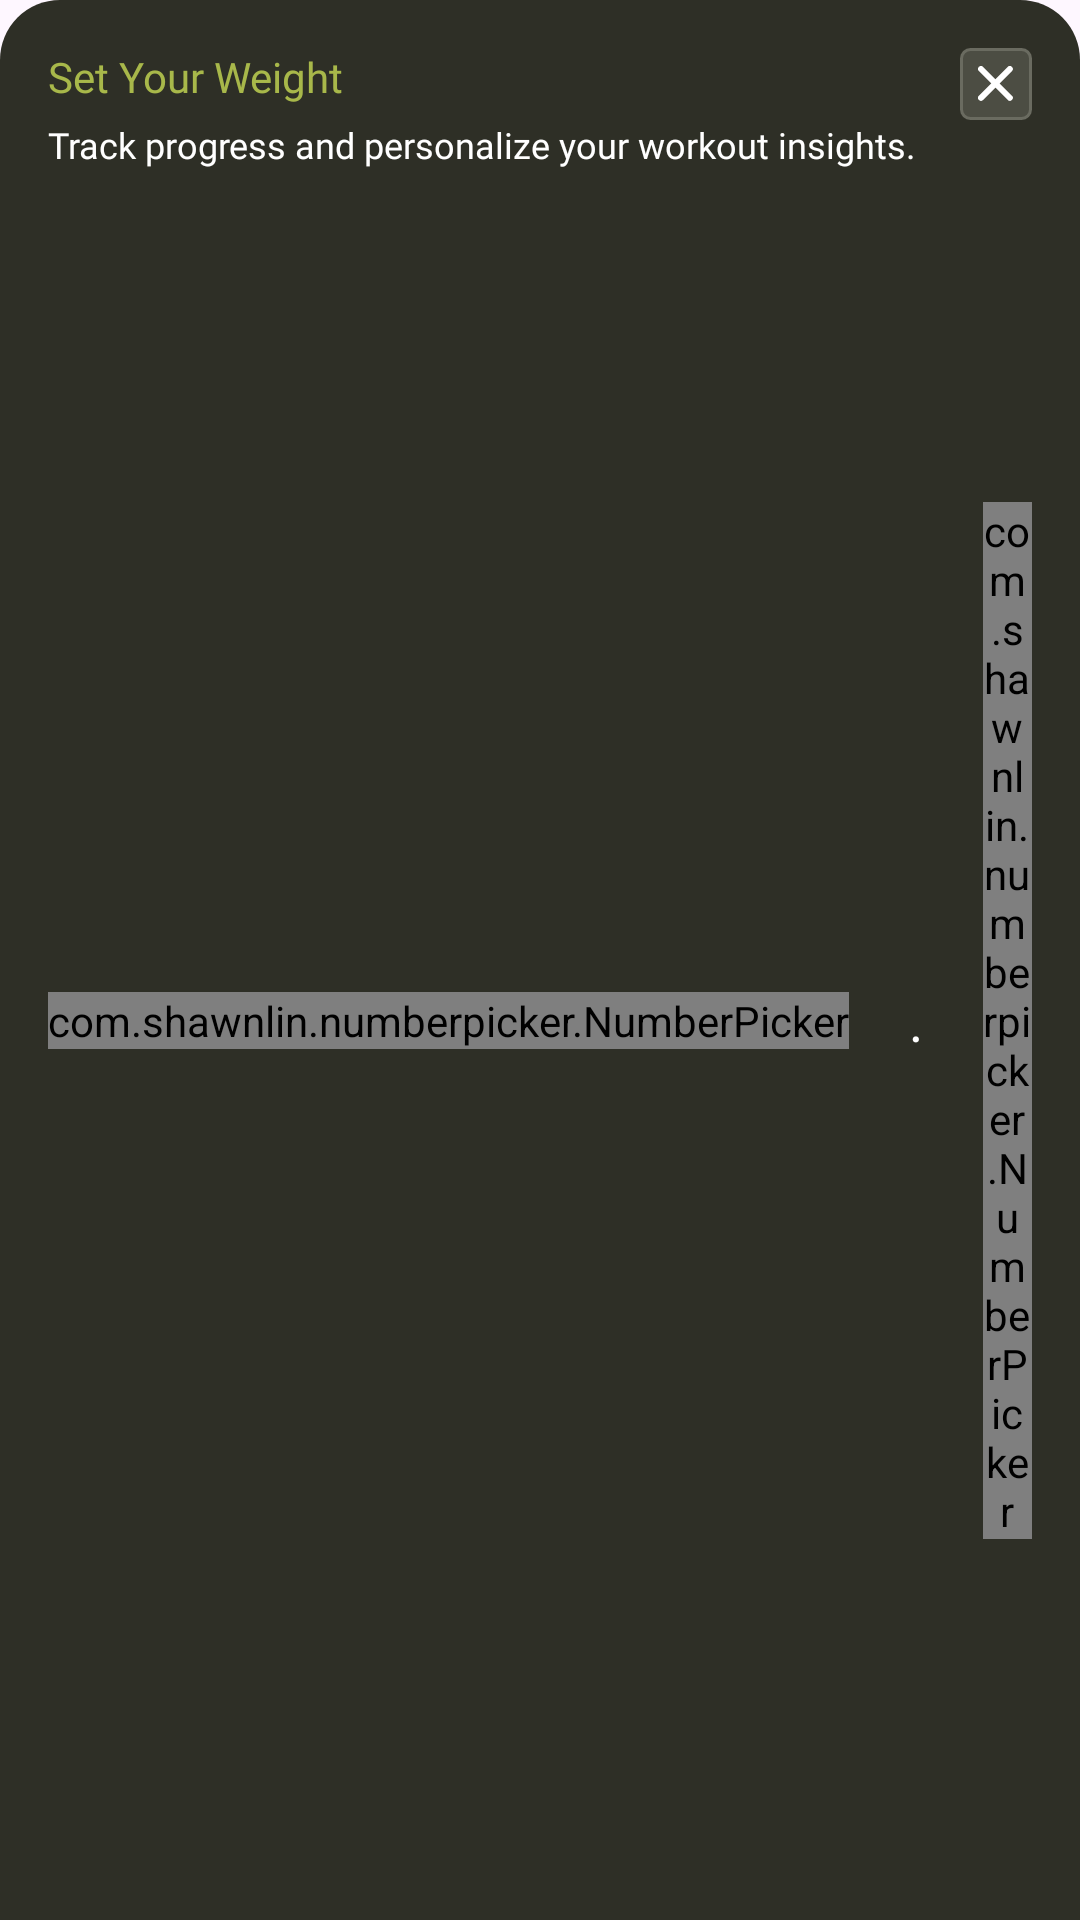

The Android layout XML behind this screen, and the referenced resources:
<!-- AndroidManifest.xml: application theme Theme.READIApp -->
<!-- res/layout/bottom_sheet_weight_picker.xml -->
<?xml version="1.0" encoding="utf-8"?>
<LinearLayout xmlns:android="http://schemas.android.com/apk/res/android"
    android:layout_width="match_parent"
    android:layout_height="wrap_content"
    xmlns:app="http://schemas.android.com/apk/res-auto"
    android:orientation="vertical"
    android:padding="16dp"
    android:background="@drawable/bg_bottom_sheets">

    <RelativeLayout
        android:layout_width="match_parent"
        android:layout_height="wrap_content">

        <TextView
            android:layout_width="wrap_content"
            android:layout_height="wrap_content"
            android:text="@string/text_set_your_weight"
            android:textColor="@color/yellow_green_text"
            android:textSize="14sp"
            android:fontFamily="@font/outfit_semi_bold"
            android:layout_alignParentStart="true"
            android:layout_toStartOf="@+id/btnCancel"
            android:layout_marginEnd="10dp"/>

        <RelativeLayout
            android:id="@+id/btnCancel"
            android:layout_width="24dp"
            android:layout_height="24dp"
            android:background="@drawable/bg_3rd_grey_border"
            android:layout_alignParentEnd="true">

            <androidx.appcompat.widget.AppCompatImageView
                android:layout_width="wrap_content"
                android:layout_height="wrap_content"
                android:layout_centerInParent="true"
                android:src="@drawable/ic_cancel"/>

        </RelativeLayout>

    </RelativeLayout>

    <TextView
        android:layout_width="wrap_content"
        android:layout_height="wrap_content"
        android:text="@string/text_track_progress_and_personalize_your_workout_insights"
        android:textColor="@color/white"
        android:textSize="12sp"
        android:fontFamily="@font/outfit_regular" />

    <LinearLayout
        android:id="@+id/layoutPickers"
        android:layout_width="wrap_content"
        android:layout_height="wrap_content"
        android:orientation="horizontal"
        android:layout_gravity="center"
        android:gravity="center"
        android:layout_marginVertical="20dp">

        <com.shawnlin.numberpicker.NumberPicker
            android:id="@+id/npWeight"
            android:layout_width="wrap_content"
            android:layout_height="wrap_content"
            app:np_width="64dp"
            app:np_height="180dp"
            app:np_dividerColor="@color/transparent"
            app:np_min="30"
            app:np_max="500"
            app:np_value="40"
            app:np_fadingEdgeEnabled="false"
            app:np_textColor="@color/white"
            app:np_selectedTextColor="@color/yellow_green_text"
            app:np_textSize="18dp"
            app:np_selectedTextSize="24dp"
            app:np_wrapSelectorWheel="false"/>

            <TextView
                android:id="@+id/tvDot"
                android:layout_width="wrap_content"
                android:layout_height="wrap_content"
                android:text="@string/text_"
                android:textColor="@color/white"
                android:textSize="18sp"
                android:layout_marginHorizontal="20dp"
                android:fontFamily="@font/outfit_regular"
                android:layout_gravity="center_vertical"/>

        <com.shawnlin.numberpicker.NumberPicker
            android:id="@+id/npPoints"
            android:layout_width="wrap_content"
            android:layout_height="wrap_content"
            app:np_width="64dp"
            app:np_height="180dp"
            app:np_dividerColor="@color/transparent"
            app:np_min="0"
            app:np_max="9"
            app:np_value="3"
            app:np_fadingEdgeEnabled="false"
            app:np_textColor="@color/white"
            app:np_selectedTextColor="@color/yellow_green_text"
            app:np_textSize="18dp"
            app:np_wrapSelectorWheel="false"
            app:np_selectedTextSize="24dp" />

        <com.shawnlin.numberpicker.NumberPicker
            android:id="@+id/npUnits"
            android:layout_width="wrap_content"
            android:layout_height="wrap_content"
            app:np_width="64dp"
            app:np_height="180dp"
            app:np_dividerColor="@color/transparent"
            app:np_min="0"
            app:np_max="1"
            app:np_value="0"
            app:np_fadingEdgeEnabled="false"
            app:np_textColor="@color/white"
            app:np_selectedTextColor="@color/yellow_green_text"
            app:np_textSize="18dp"
            app:np_selectedTextSize="24dp" />

    </LinearLayout>

    <RelativeLayout
        android:id="@+id/btnSave"
        android:layout_width="match_parent"
        android:layout_height="wrap_content"
        android:background="@drawable/bg_button_primary"
        android:padding="16dp"
        android:clickable="true"
        android:focusable="true">

        <TextView
            android:layout_width="wrap_content"
            android:layout_height="wrap_content"
            android:text="@string/text_save"
            android:textSize="16sp"
            android:layout_centerInParent="true"
            android:fontFamily="@font/outfit_bold"
            android:textColor="@color/white" />

    </RelativeLayout>

</LinearLayout>
<!-- resources referenced by this layout -->
<resources>
  <color name="transparent">#00000000</color>
  <color name="white">#FFFFFFFF</color>
  <color name="yellow_green_text">#A8B84A</color>
  <!-- drawable bg_3rd_grey_border (drawable) -->
  <?xml version="1.0" encoding="utf-8"?>
  <shape xmlns:android="http://schemas.android.com/apk/res/android">
      <solid android:color="#4C4D43" />
      <stroke android:width="1dp"
          android:color="#6A6B60" />
      <corners android:radius="3dp" />
  </shape>
  <!-- drawable bg_bottom_sheets (drawable) -->
  <?xml version="1.0" encoding="utf-8"?>
  <shape xmlns:android="http://schemas.android.com/apk/res/android"
      android:shape="rectangle">
  
      <corners android:topLeftRadius="20dp"
          android:topRightRadius="20dp" />
      <solid android:color="#2E2F26" />
  
  </shape>
  <!-- drawable bg_button_primary (drawable) -->
  <?xml version="1.0" encoding="utf-8"?>
  <shape xmlns:android="http://schemas.android.com/apk/res/android"
      android:shape="rectangle">
  
      <corners android:radius="50dp"/>
      <solid android:color="@color/yellow_green" />
  
      <stroke android:width="1dp"
          android:color="@color/white_30_percent"/>
  
  </shape>
  <!-- drawable ic_cancel (drawable) -->
  <vector xmlns:android="http://schemas.android.com/apk/res/android"
      android:width="12dp"
      android:height="12dp"
      android:viewportWidth="12"
      android:viewportHeight="12">
    <path
        android:pathData="M10.6,1L1,10.6L10.6,1ZM1,1L10.6,10.6L1,1Z"
        android:fillColor="#4C4D43"/>
    <path
        android:pathData="M10.6,1L1,10.6M1,1L10.6,10.6"
        android:strokeLineJoin="round"
        android:strokeWidth="2"
        android:fillColor="#00000000"
        android:strokeColor="#ffffff"
        android:strokeLineCap="round"/>
  </vector>
  <string name="text_">.</string>
  <string name="text_save">Save</string>
  <string name="text_set_your_weight">Set Your Weight</string>
  <string name="text_track_progress_and_personalize_your_workout_insights">Track progress and personalize your workout insights.</string>
  <style name="Theme.READIApp" parent="Base.Theme.READIApp" />
  <color name="yellow_green">#888B3C</color>
  <color name="white_30_percent">#4DFFFFFF</color>
  <style name="Base.Theme.READIApp" parent="Theme.Material3.DayNight.NoActionBar">
  
          <item name="android:statusBarColor">@android:color/transparent</item>
          <item name="android:navigationBarColor">@android:color/transparent</item>
          <item name="android:windowDrawsSystemBarBackgrounds">true</item>
      </style>
</resources>
